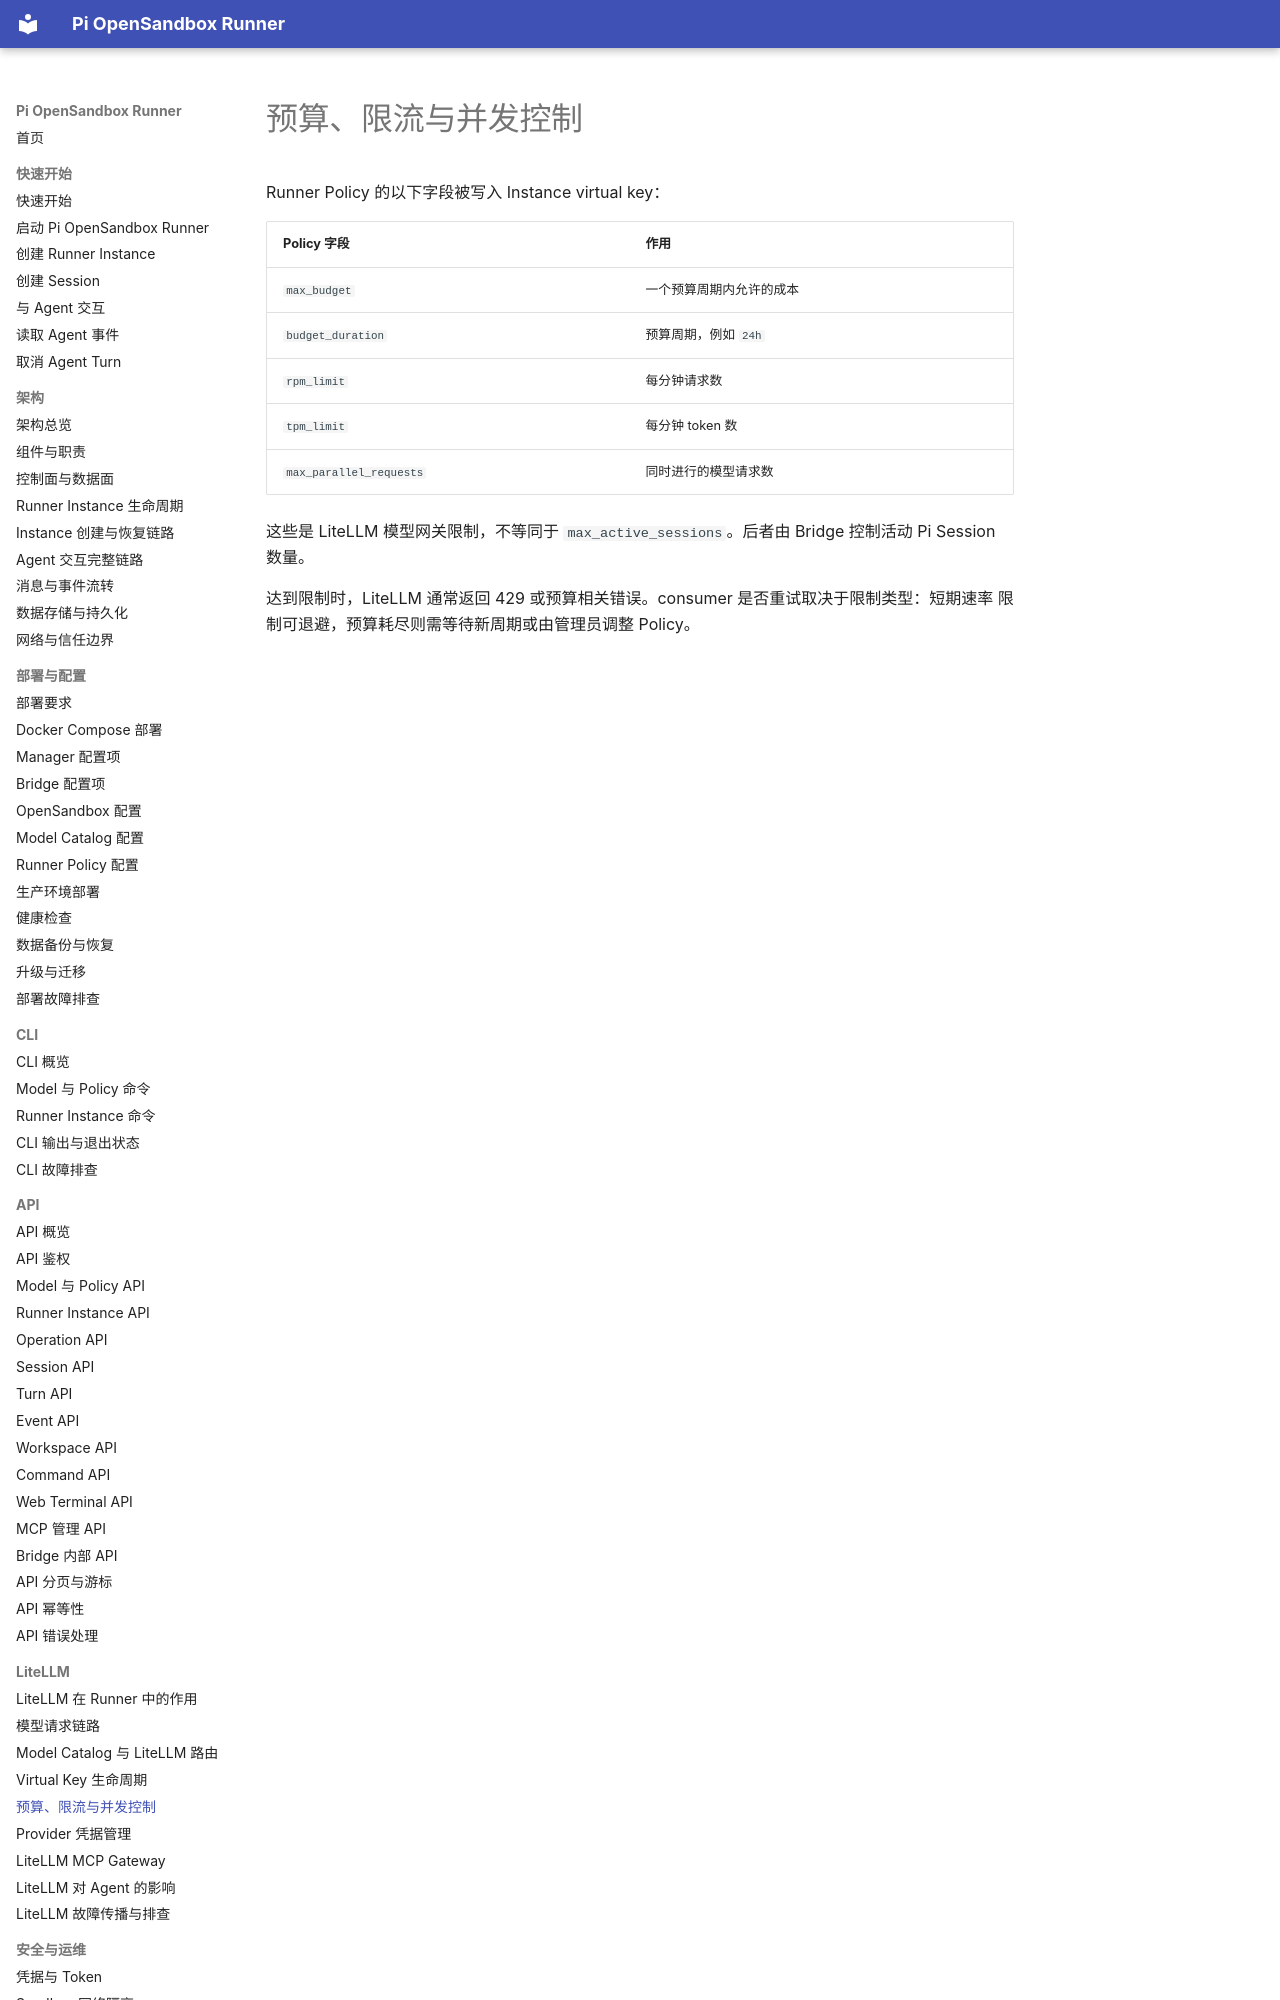

repository: JeseKi/pi-opensandbox-runner · page: litellm/limits/index.html · generator: mkdocs

# 预算、限流与并发控制

Runner Policy 的以下字段被写入 Instance virtual key：

| Policy 字段 | 作用 |
| --- | --- |
| `max_budget` | 一个预算周期内允许的成本 |
| `budget_duration` | 预算周期，例如 `24h` |
| `rpm_limit` | 每分钟请求数 |
| `tpm_limit` | 每分钟 token 数 |
| `max_parallel_requests` | 同时进行的模型请求数 |
